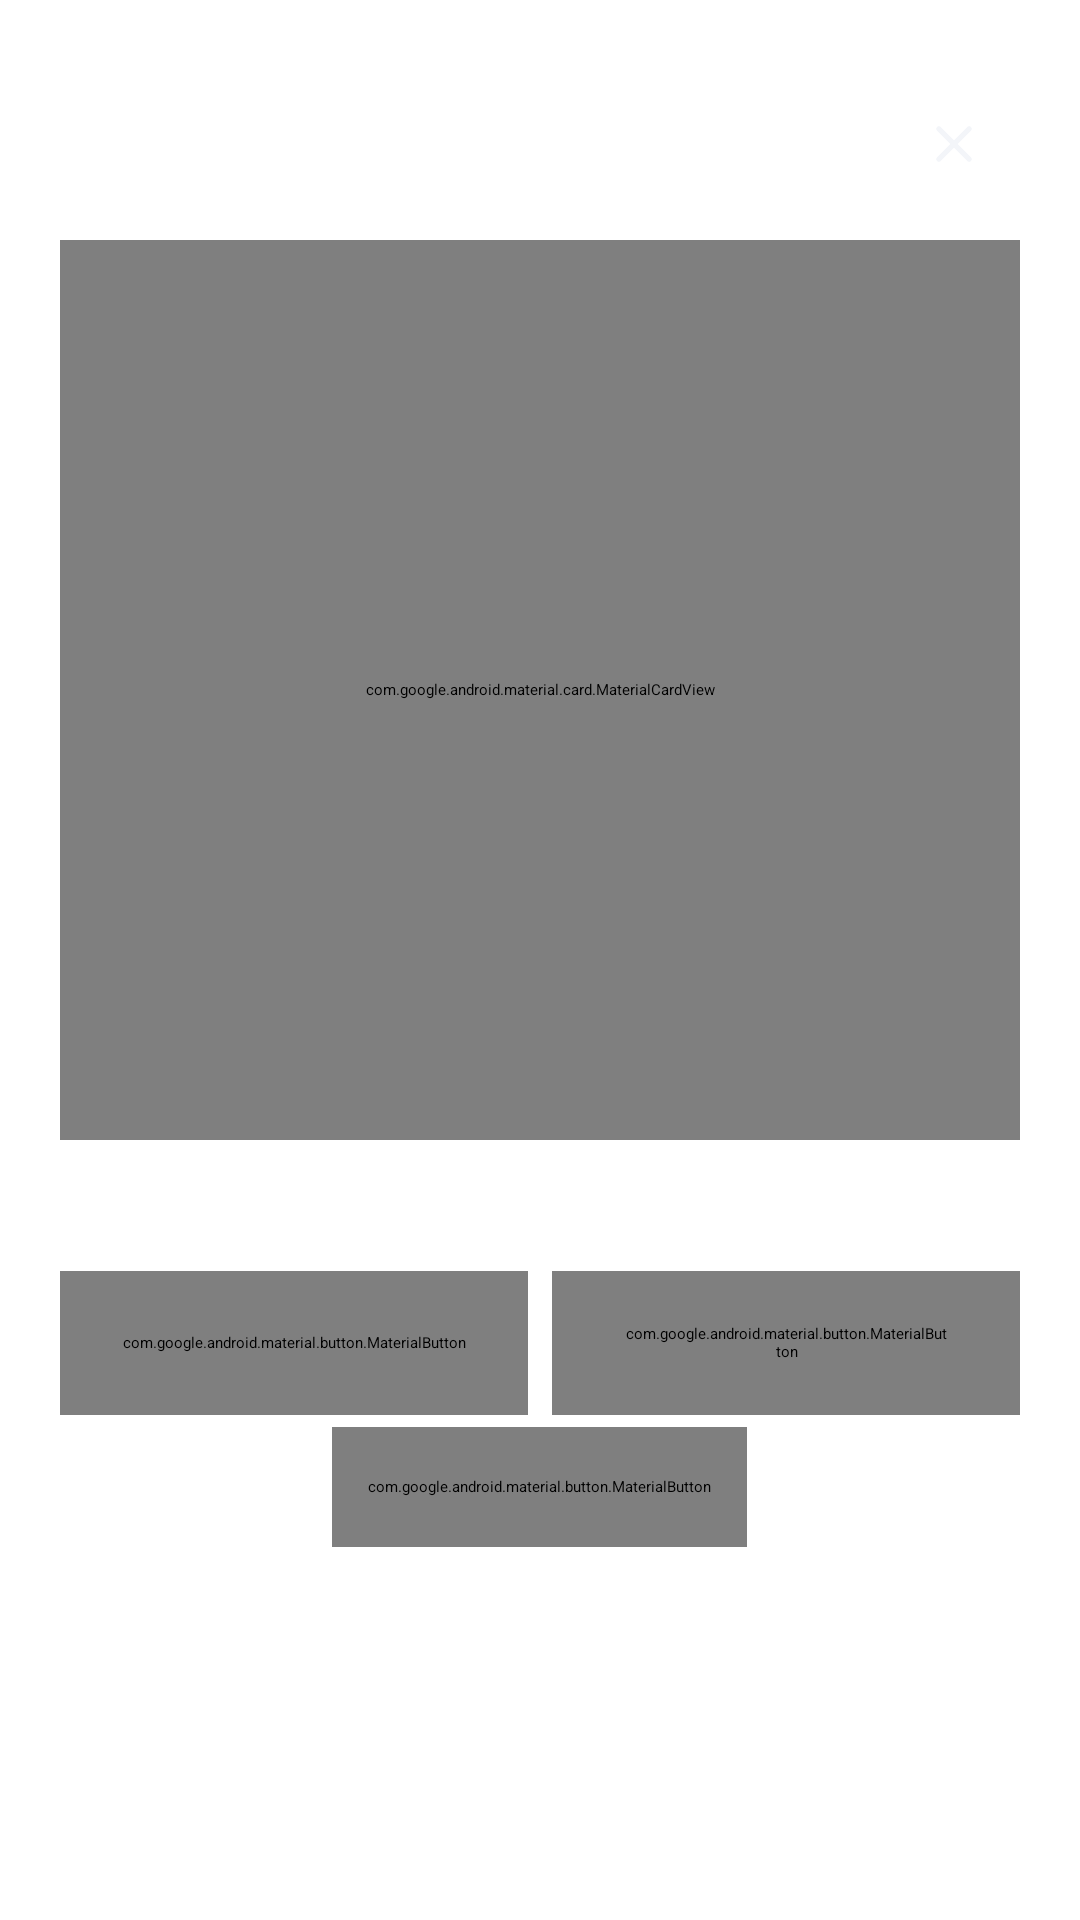

Reconstruct the res/layout file that produces this screen, plus the resources it refers to.
<!-- AndroidManifest.xml: application theme Theme.InvRestore.Splash -->
<!-- res/layout/sheet_batch_detail.xml -->
<?xml version="1.0" encoding="utf-8"?>
<LinearLayout xmlns:android="http://schemas.android.com/apk/res/android"
    xmlns:app="http://schemas.android.com/apk/res-auto"
    android:layout_width="match_parent"
    android:layout_height="wrap_content"
    android:orientation="vertical"
    android:paddingStart="20dp"
    android:paddingEnd="20dp"
    android:paddingBottom="16dp">

    <View
        android:layout_width="36dp"
        android:layout_height="4dp"
        android:layout_gravity="center_horizontal"
        android:layout_marginTop="10dp"
        android:background="@drawable/bg_sheet_handle" />

    <LinearLayout
        android:layout_width="match_parent"
        android:layout_height="wrap_content"
        android:layout_marginTop="12dp"
        android:gravity="center_vertical"
        android:orientation="horizontal">

        <TextView
            android:id="@+id/tvTitle"
            android:layout_width="0dp"
            android:layout_height="wrap_content"
            android:layout_weight="1"
            android:ellipsize="middle"
            android:maxLines="1"
            android:textColor="@color/text_primary"
            android:textSize="16sp"
            android:fontFamily="sans-serif-medium" />

        <androidx.appcompat.widget.AppCompatImageButton
            android:id="@+id/btnClose"
            android:layout_width="44dp"
            android:layout_height="44dp"
            android:background="?attr/selectableItemBackgroundBorderless"
            android:contentDescription="@string/cd_close"
            android:padding="11dp"
            android:scaleType="fitCenter"
            app:srcCompat="@drawable/ic_close"
            app:tint="@color/text_primary" />
    </LinearLayout>

    <com.google.android.material.card.MaterialCardView
        android:layout_width="match_parent"
        android:layout_height="300dp"
        android:layout_marginTop="10dp"
        app:cardBackgroundColor="@color/preview_bg"
        app:cardCornerRadius="16dp"
        app:cardElevation="0dp"
        app:strokeColor="@color/stroke_soft"
        app:strokeWidth="1dp">

        <FrameLayout
            android:layout_width="match_parent"
            android:layout_height="match_parent">

            <com.invrestore.ui.BeforeAfterView
                android:id="@+id/compare"
                android:layout_width="match_parent"
                android:layout_height="match_parent"
                android:visibility="invisible" />

            <ProgressBar
                android:id="@+id/loading"
                android:layout_width="28dp"
                android:layout_height="28dp"
                android:layout_gravity="center"
                android:indeterminateTint="@color/amber" />
        </FrameLayout>
    </com.google.android.material.card.MaterialCardView>

    <TextView
        android:id="@+id/tvInfo"
        android:layout_width="match_parent"
        android:layout_height="wrap_content"
        android:layout_marginTop="12dp"
        android:lineSpacingExtra="3dp"
        android:textAppearance="@style/TextAppearance.InvRestore.Body" />

    <LinearLayout
        android:layout_width="match_parent"
        android:layout_height="wrap_content"
        android:layout_marginTop="14dp"
        android:orientation="horizontal">

        <com.google.android.material.button.MaterialButton
            android:id="@+id/btnSaveThis"
            android:layout_width="0dp"
            android:layout_height="48dp"
            android:layout_weight="1"
            android:text="@string/batch_detail_save"
            app:icon="@drawable/ic_save" />

        <com.google.android.material.button.MaterialButton
            android:id="@+id/btnOpen"
            style="@style/Widget.InvRestore.Button.Outlined"
            android:layout_width="0dp"
            android:layout_height="48dp"
            android:layout_marginStart="8dp"
            android:layout_weight="1"
            android:text="@string/batch_detail_open"
            app:icon="@drawable/ic_tab_restore" />
    </LinearLayout>

    <com.google.android.material.button.MaterialButton
        android:id="@+id/btnRemove"
        style="@style/Widget.InvRestore.Button.Text.Danger"
        android:layout_width="wrap_content"
        android:layout_height="40dp"
        android:layout_gravity="center_horizontal"
        android:layout_marginTop="4dp"
        android:text="@string/action_remove" />

</LinearLayout>
<!-- resources referenced by this layout -->
<resources>
  <color name="amber">#FFC53D</color>
  <color name="preview_bg">#05070A</color>
  <color name="stroke_soft">#1F262F</color>
  <color name="text_primary">#F3F5F9</color>
  <string name="action_remove">移除</string>
  <string name="batch_detail_open">在单张中编辑</string>
  <string name="batch_detail_save">保存这张</string>
  <string name="cd_close">关闭</string>
  <style name="TextAppearance.InvRestore.Body" parent="TextAppearance.Material3.BodyMedium">
          <item name="android:textSize">13sp</item>
          <item name="android:textColor">@color/text_secondary</item>
          <item name="android:lineSpacingExtra">3dp</item>
      </style>
  <style name="Widget.InvRestore.Button.Text.Danger" parent="Widget.InvRestore.Button.Text">
          <item name="android:textColor">@color/danger</item>
          <item name="iconTint">@color/danger</item>
      </style>
  <style name="Theme.InvRestore.Splash" parent="Theme.SplashScreen">
          <item name="windowSplashScreenBackground">@color/ink</item>
          <item name="windowSplashScreenAnimatedIcon">@drawable/ic_splash_logo</item>
          <item name="windowSplashScreenIconBackgroundColor">@color/ink</item>
          <item name="postSplashScreenTheme">@style/Theme.InvRestore</item>
      </style>
  <color name="text_secondary">#9BA5B3</color>
  <color name="stroke">#2C3541</color>
  <dimen name="control_radius">14dp</dimen>
  <dimen name="button_height">50dp</dimen>
  <color name="danger">#FF6B6B</color>
  <color name="ink">#0B0E13</color>
  <color name="on_amber">#231900</color>
  <color name="amber_container">#4A3A0C</color>
  <color name="on_amber_container">#FFE7A3</color>
  <color name="mint">#5CD6BE</color>
  <color name="mint_container">#113730</color>
  <color name="on_mint_container">#B9F4E7</color>
  <color name="surface_1">#12161C</color>
  <color name="surface_2">#181D25</color>
  <style name="Theme.InvRestore.Sheet" parent="ThemeOverlay.Material3.BottomSheetDialog">
          <item name="bottomSheetStyle">@style/Widget.InvRestore.Sheet</item>
      </style>
  <style name="Theme.InvRestore.Dialog" parent="ThemeOverlay.Material3.MaterialAlertDialog">
          <item name="colorPrimary">@color/amber</item>
          <item name="colorSurface">@color/surface_2</item>
          <item name="colorOnSurface">@color/text_primary</item>
      </style>
  <dimen name="card_radius">20dp</dimen>
  <style name="Widget.InvRestore.BottomNav.Indicator" parent="Widget.Material3.BottomNavigationView.ActiveIndicator">
          <item name="android:color">@color/amber_container</item>
          <item name="android:width">56dp</item>
          <item name="android:height">30dp</item>
      </style>
  <style name="TextAppearance.InvRestore.BottomNav.Active" parent="TextAppearance.Material3.LabelSmall">
          <item name="android:textSize">11sp</item>
          <item name="android:fontFamily">sans-serif-medium</item>
      </style>
  <style name="TextAppearance.InvRestore.BottomNav.Inactive" parent="TextAppearance.Material3.LabelSmall">
          <item name="android:textSize">11sp</item>
      </style>
  <style name="Widget.InvRestore.Sheet" parent="Widget.Material3.BottomSheet.Modal">
          <item name="backgroundTint">@color/surface_2</item>
          <item name="shapeAppearance">@style/ShapeAppearance.InvRestore.Sheet</item>
      </style>
  <style name="ShapeAppearance.InvRestore.Sheet" parent="">
          <item name="cornerFamily">rounded</item>
          <item name="cornerSizeTopLeft">26dp</item>
          <item name="cornerSizeTopRight">26dp</item>
          <item name="cornerSizeBottomLeft">0dp</item>
          <item name="cornerSizeBottomRight">0dp</item>
      </style>
</resources>
